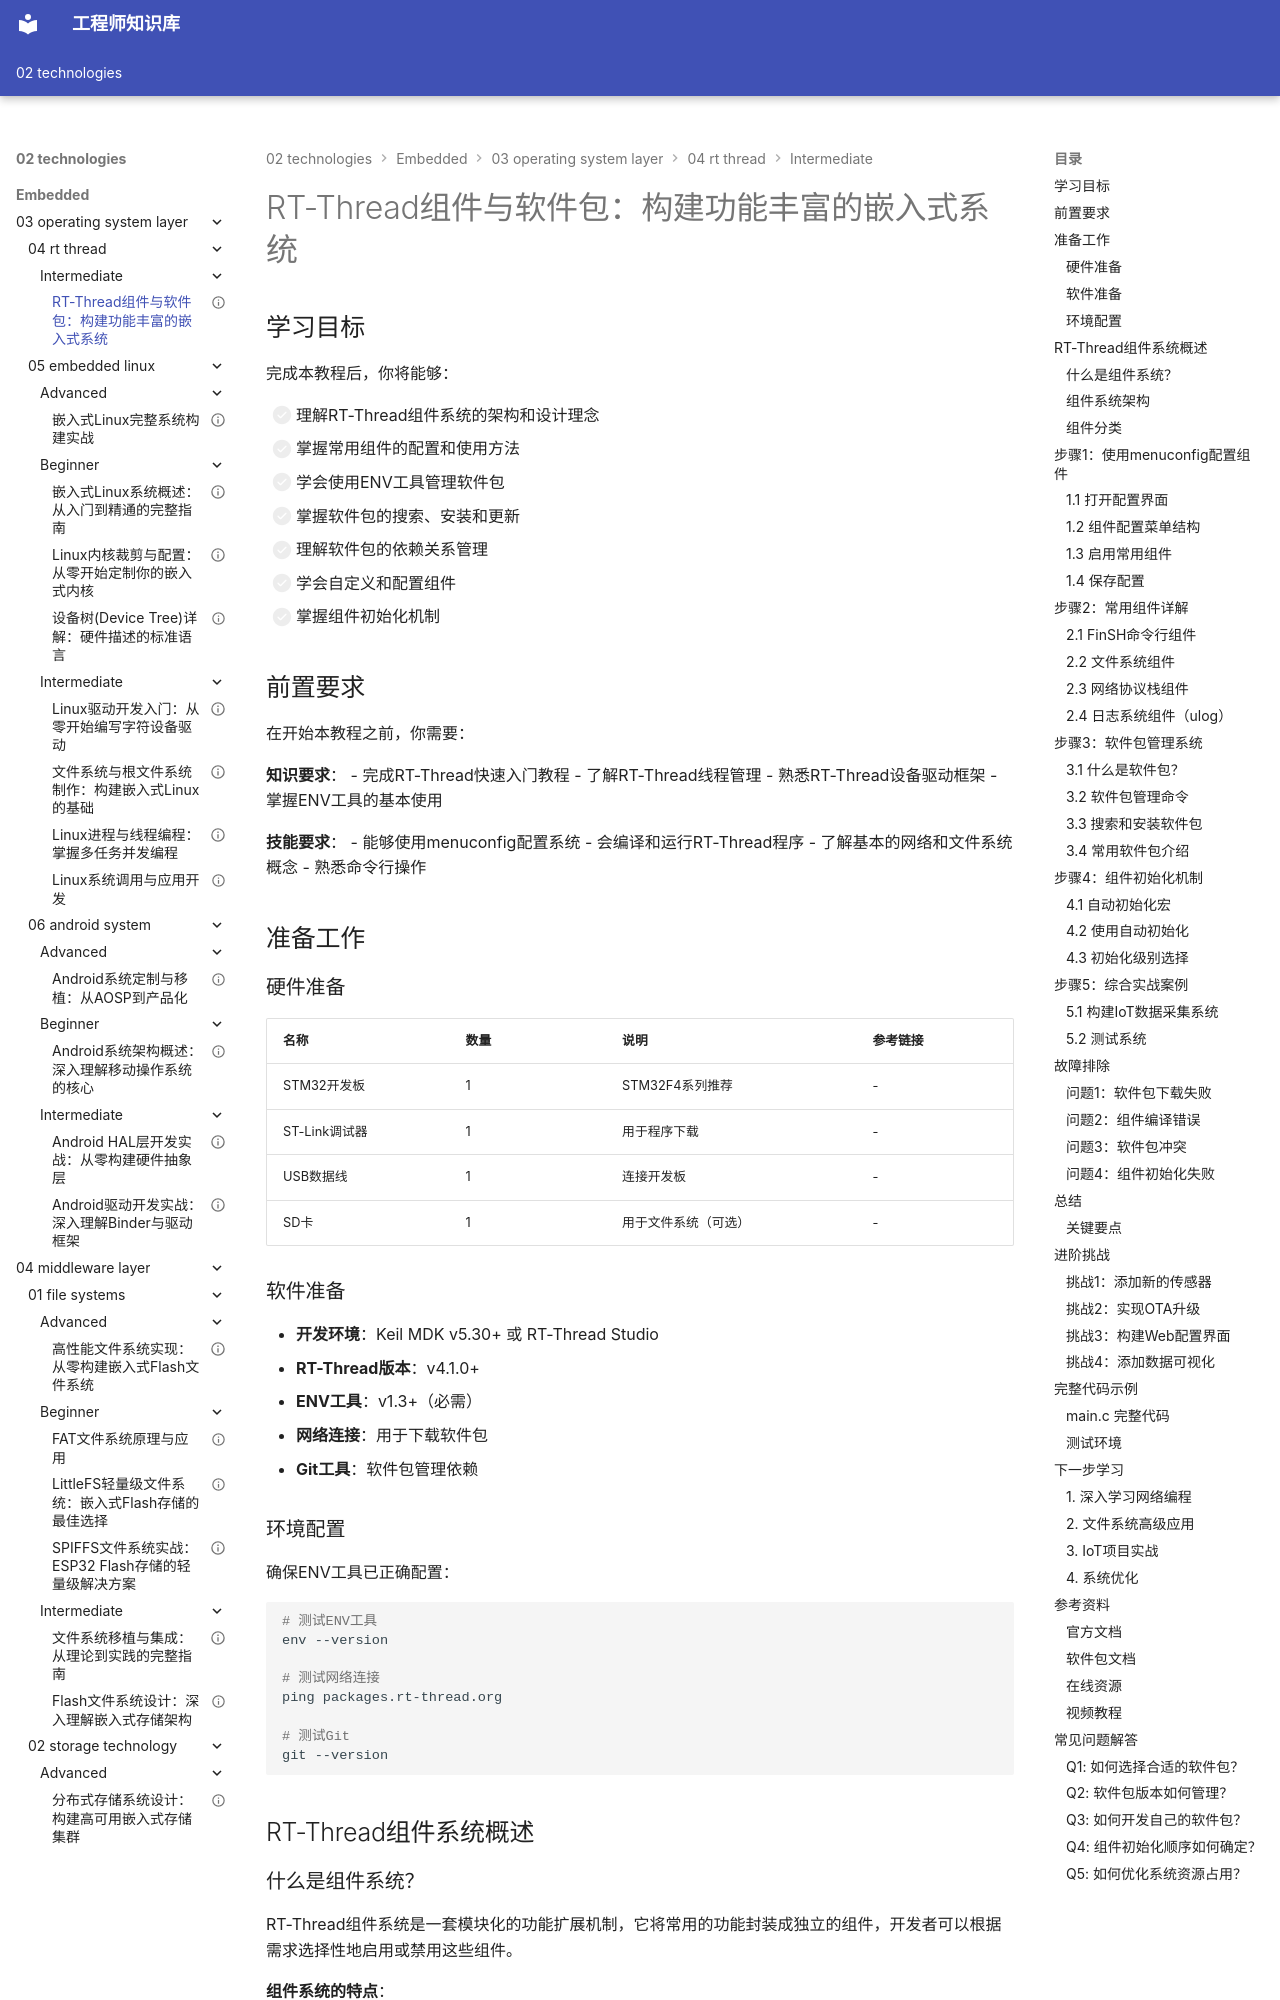

repository: Vuiora/knowledge-os · page: 02-technologies/embedded/03-operating-system-layer/04-rt-thread/intermediate/02-rtthread-components/index.html · generator: mkdocs

---
title: "RT-Thread组件与软件包：构建功能丰富的嵌入式系统"
description: "深入学习RT-Thread组件系统和软件包管理，掌握常用组件的使用方法、软件包管理器的操作、组件配置技巧，学会快速构建功能完善的嵌入式应用"
slug: "rtthread-components-packages"

# 分类信息
domain: "操作系统层"
module: "RT-Thread"
content_type: "tutorial"
skill_level: "intermediate"

# 标签和关联
tags:
  - RT-Thread组件
  - 软件包管理
  - 包管理器
  - 组件配置
  - 系统扩展
prerequisites:
  - "03-operating-system-layer/04-rt-thread/beginner/01-rtthread-quickstart"
  - "03-operating-system-layer/04-rt-thread/beginner/02-rtthread-thread"
  - "03-operating-system-layer/04-rt-thread/intermediate/01-rtthread-device-framework"
related_contents:
  - "03-operating-system-layer/04-rt-thread/advanced/01-rtthread-iot-project"
  - "03-operating-system-layer/03-freertos/advanced/01-freertos-system-design"

# 学习信息
estimated_time: 80
difficulty_score: 3

# 作者和版本
author: "嵌入式知识平台"
author_id: "embedded-platform"
created_at: "2024-01-15"
updated_at: "2024-01-15"
version: "1.0"

# 语言和本地化
language: "zh-CN"
translations: []

# 状态和可见性
status: "published"
is_featured: true
is_premium: false

# SEO和元数据
keywords:
  - RT-Thread组件
  - 软件包管理
  - ENV工具
  - 包管理器
  - 组件系统
cover_image: ""
---

# RT-Thread组件与软件包：构建功能丰富的嵌入式系统

## 学习目标

完成本教程后，你将能够：

- [ ] 理解RT-Thread组件系统的架构和设计理念
- [ ] 掌握常用组件的配置和使用方法
- [ ] 学会使用ENV工具管理软件包
- [ ] 掌握软件包的搜索、安装和更新
- [ ] 理解软件包的依赖关系管理
- [ ] 学会自定义和配置组件
- [ ] 掌握组件初始化机制

## 前置要求

在开始本教程之前，你需要：

**知识要求**：
- 完成RT-Thread快速入门教程
- 了解RT-Thread线程管理
- 熟悉RT-Thread设备驱动框架
- 掌握ENV工具的基本使用

**技能要求**：
- 能够使用menuconfig配置系统
- 会编译和运行RT-Thread程序
- 了解基本的网络和文件系统概念
- 熟悉命令行操作

## 准备工作

### 硬件准备

| 名称 | 数量 | 说明 | 参考链接 |
|------|------|------|----------|
| STM32开发板 | 1 | STM32F4系列推荐 | - |
| ST-Link调试器 | 1 | 用于程序下载 | - |
| USB数据线 | 1 | 连接开发板 | - |
| SD卡 | 1 | 用于文件系统（可选） | - |

### 软件准备

- **开发环境**：Keil MDK v5.30+ 或 RT-Thread Studio
- **RT-Thread版本**：v4.1.0+
- **ENV工具**：v1.3+（必需）
- **网络连接**：用于下载软件包
- **Git工具**：软件包管理依赖
